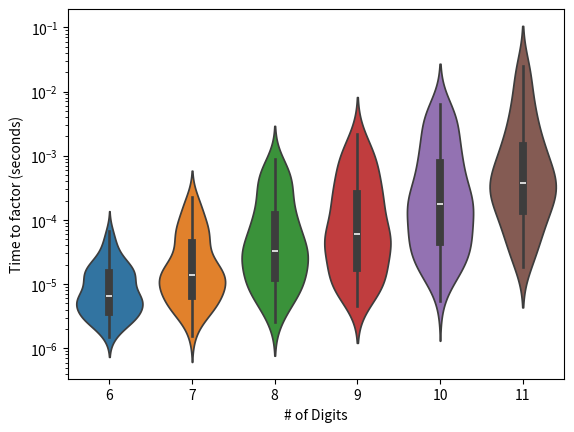

Source code (Python): (Note: this script raises an exception after producing the figure.)
%matplotlib inline
import warnings
warnings.filterwarnings("ignore", category=DeprecationWarning)

def factor_integer(n):
    factors = {}
    d = 2
    while n > 1:
        while n % d == 0:
            factors.setdefault(d, 0)
            factors[d] += 1
            n //= d
        d = d + 1
        if d*d > n:
            if n > 1: 
                factors[n] = 1
            break
    return factors

def find_factors_more_advanced(n):
    def pollard(n, x0=2):
        x = x0
        y = x
        d = 1
        def g(a):
            return (a * a + 1) % n
        from math import gcd
        from builtins import abs
        while d == 1:
            x = g(x)
            y = g(g(y))
            d = gcd(abs(x - y), n)
        if d == n:
            return -1
        return d
    
    factors = {}
    while n > 1:
        x0 = 2
        factor = pollard(n, x0)
        while factor < 0:
            x0 += 1
            factor = pollard(n, x0)
            if x0 > 10:
                factors.setdefault(n, 1)
                n = 1
                break
        else:
            factors.setdefault(factor, 0)
            factors[factor] += 1
            n //= factor
    return factors

find_factors_more_advanced(2624)

def time_it(value, more_than_once=False):
    from time import time_ns
    

    # run code once
    start = time_ns()
    factors = factor_integer(value)
    end = time_ns()
    if more_than_once:
        # if it took a while to run, we can just use that single run.  
        # If it ran too fast, then we need to run it many times and average them.
        n_samp = int((.1 / 20.) * 1e9 / (end - start))
        if n_samp <= 1:
            return factors, end - start
        
        start = time_ns()
        for i in range(n_samp):
            factor_integer(value)
        end = time_ns()
        return factors, (end - start) / n_samp
    return factors, (end - start)


from numpy import array, mean
from random import randrange
from time import time_ns

times = []
results = []
n_digitss = list(range(6, 12))
for n_digits in n_digitss:
    random_numbers = [randrange(10**(n_digits - 1) + 1, 10**n_digits) for i in range(100)]
    times_by_number = []
    factored = {}
    for random_number in random_numbers:
        factors, time = time_it(random_number, more_than_once=True)
        factored[random_number] = factors
        times_by_number.append(time)
    
    times.append(times_by_number)
    results.append(factored)
    print(n_digits, mean(times_by_number))

times = array(times)

import seaborn
ln = seaborn.violinplot(data={x:y for x, y in zip(n_digitss, times / 1e9)}, log_scale=True)
ln.axes.set_xlabel('# of Digits')
ln.axes.set_ylabel('Time to factor (seconds)')
fig = ln.get_figure()



def shors_oracle(a, n):
    from math import gcd, floor, log
    from numpy import full
    from qiskit.circuit.library import UnitaryGate

    if gcd(a, n) > 1:
        print(
            f"Error: gcd({a},{n}) > 1"
        )  # can you explain why this condiction matter?  Perhaps look at the plot of a^m mod n if gcd(a, n) != 1, you can use the pow function in python for this.  pow(a, m, n)
    else:

        # Find the smallest number of qubits needed to store n.
        n_q = floor(log(n - 1, 2)) + 1

        U = full((2**n_q, 2**n_q), 0)

        for y in range(n):
            U[a * y % n][y] = 1

        for y in range(n, 2**n_q):
            U[y][y] = 1

        G = UnitaryGate(U)

        G.name = f"M_{a}"

        return G


def draw_oracle(oracle):
    from qiskit import transpile, QuantumCircuit, QuantumRegister
    from qiskit_aer import AerSimulator


    qubits = QuantumRegister(oracle.num_qubits, name="q")
    circuit = QuantumCircuit(qubits)
    circuit.compose(oracle, qubits=list(qubits), inplace=True)
    transpile(circuit, AerSimulator()).draw(output = "mpl")

draw_oracle(shors_oracle(4, 15))

def order_finding_circuit(a, n):
    from builtins import pow # incase the notebook overwrote the default python pow
    from math import gcd, floor, log
    from qiskit import QuantumCircuit, QuantumRegister, ClassicalRegister
    from qiskit.circuit.library import QFT
    

    if gcd(a, n) > 1:
        print(f"Error: gcd({a},{n}) > 1")
    else:
        # Find the smallest number of qubits needed to store n.
        n_q = floor(log(n - 1, 2)) + 1
        m = 2 * n_q

        control = QuantumRegister(m, name="R")
        target = QuantumRegister(n_q, name="N")
        output = ClassicalRegister(m, name="Readout")
        circuit = QuantumCircuit(control, target, output)

        # Initialize the target register to the state |1>
        circuit.x(m)

        # Add the Hadamard gates and controlled versions of the
        # multiplication gates
        for k, qubit in enumerate(control):
            circuit.h(k)
            b = pow(a, 2**k, n)

            # We will let qiskit convert our oracle gate to a controlled gate.  This comes as a penalty that scales polynomially in the number of internal gates in the oracle.
            # here the values of b are increasing by powers of a.  Instead of takeing matrix powers of our gate, we just directly built the gate that corresponds to the needed U^(2^m).
            circuit.compose(
                shors_oracle(b, n).control(),
                qubits=[qubit] + list(target),
                inplace=True,
            )

        # Apply the inverse QFT to the control register
        circuit.compose(QFT(m, inverse=True), qubits=control, inplace=True)

        # Measure the control register
        circuit.measure(control, output)

        return circuit

order_finding_circuit(a=2, n=15).draw(output = "mpl")

def find_order(a, n, shots=1):
    # incase the notebook overwrote the default python pow
    from builtins import pow, min
    from math import gcd, floor, log
    from fractions import Fraction

    from qiskit import transpile
    from qiskit.quantum_info.operators import Operator
    from qiskit_aer import AerSimulator

    if gcd(a, n) > 1:
        print(f"Error: gcd({a},{n}) > 1")
    else:
        n_q = floor(log(n - 1, 2)) + 1
        m = 2 * n_q
        circuit = order_finding_circuit(a, n)
        transpiled_circuit = transpile(circuit, AerSimulator())

        if shots == 1:
            while True:
                result = (
                    AerSimulator()
                    .run(transpiled_circuit, shots=1, memory=True)
                    .result()
                )
                y = int(result.get_memory()[0], 2)
                r = (
                    Fraction(y / 2**m).limit_denominator(n).denominator
                )  # this is just a convenient way to convert the bit string in the ancillas to the order
                if pow(a, r, n) == 1:
                    break
            return r
        else:

            result = (
                AerSimulator()
                .run(transpiled_circuit, shots=shots, memory=True)
                .result()
            )

            orders = {}
            total_counts = 0
            for s, counts in result.get_counts().items():
                r = Fraction(int(s, 2) / 2**m).limit_denominator(n).denominator
                orders.setdefault(r, 0)
                orders[r] += counts
                total_counts += counts

            r_min = n + 1
            for r, counts in sorted(orders.items()):
                if pow(a, r, n) == 1:
                    r_min = min(r, r_min)
                    print(
                        f"Found order r={r} in {counts}/{total_counts} shots, and {a}^{r} mod {n} == 1!!"
                    )
                else:
                    print(
                        f"Found order r={r} in {counts}/{total_counts} shots, however it is a suprious answer"
                    )
            if r_min < n + 1:
                print(f"Found best choice for order is r={r_min}!")

            return r_min



find_order(4, 15, shots=1000)

def find_factor_from_order(order, a, n):
    from builtins import pow # incase the notebook overwrote the default python pow
    from math import gcd
    if order % 2 == 0:
        x = pow(a, order//2, n) - 1
        d = gcd(x, n)
        if d > 1:
            print(f'Found Factor {d}!')
            return d
    print(f'Try a different a, {a} was an unlucky choice!')
    return None

find_factor_from_order(2, 7, 15)

def classical_shors(n):
    def _shors(n, factors):
        from math import lcm, gcd
        if n == 1:
            return factors    
        
        for a in range(2, n):
            if gcd(a, n) == 1:
                r = 1
                while pow(a, r, n) != 1:
                    r += 1
                
                if r & 1:
                    continue
        
                if (a**(r//2) + 1) % n != 0:
                    d = gcd(n, a**(r//2) + 1)
                    if d != 1:
                        return _shors(n // d, [d] + factors)
        return [n] + factors
    return _shors(n, [])



def extract_private_key(public_key, n, factor_of_n):
    p = factor_of_n
    q = n // factor_of_n
    if p * q != n:
        print(f'{factor_of_n} is not a factor of {n}')
        return 
    
    from math import lcm
    from builtins import pow
    lam = lcm(p - 1, q - 1)
    private_key = pow(public_key, -1, lam)
    return private_key


def translate(message, key, n):
    from builtins import pow
    return pow(message, key, n)
